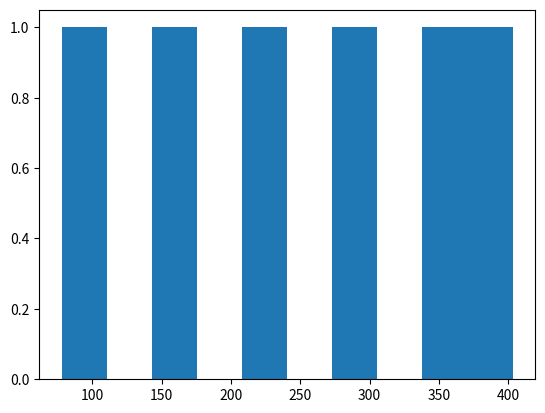

Write Python code to recreate this figure.
import matplotlib.pyplot as plt 
import numpy as np
B = [78,143,208,273,338,403]
FRE = [18,18,7,3,4,2]
print(plt.hist(B))